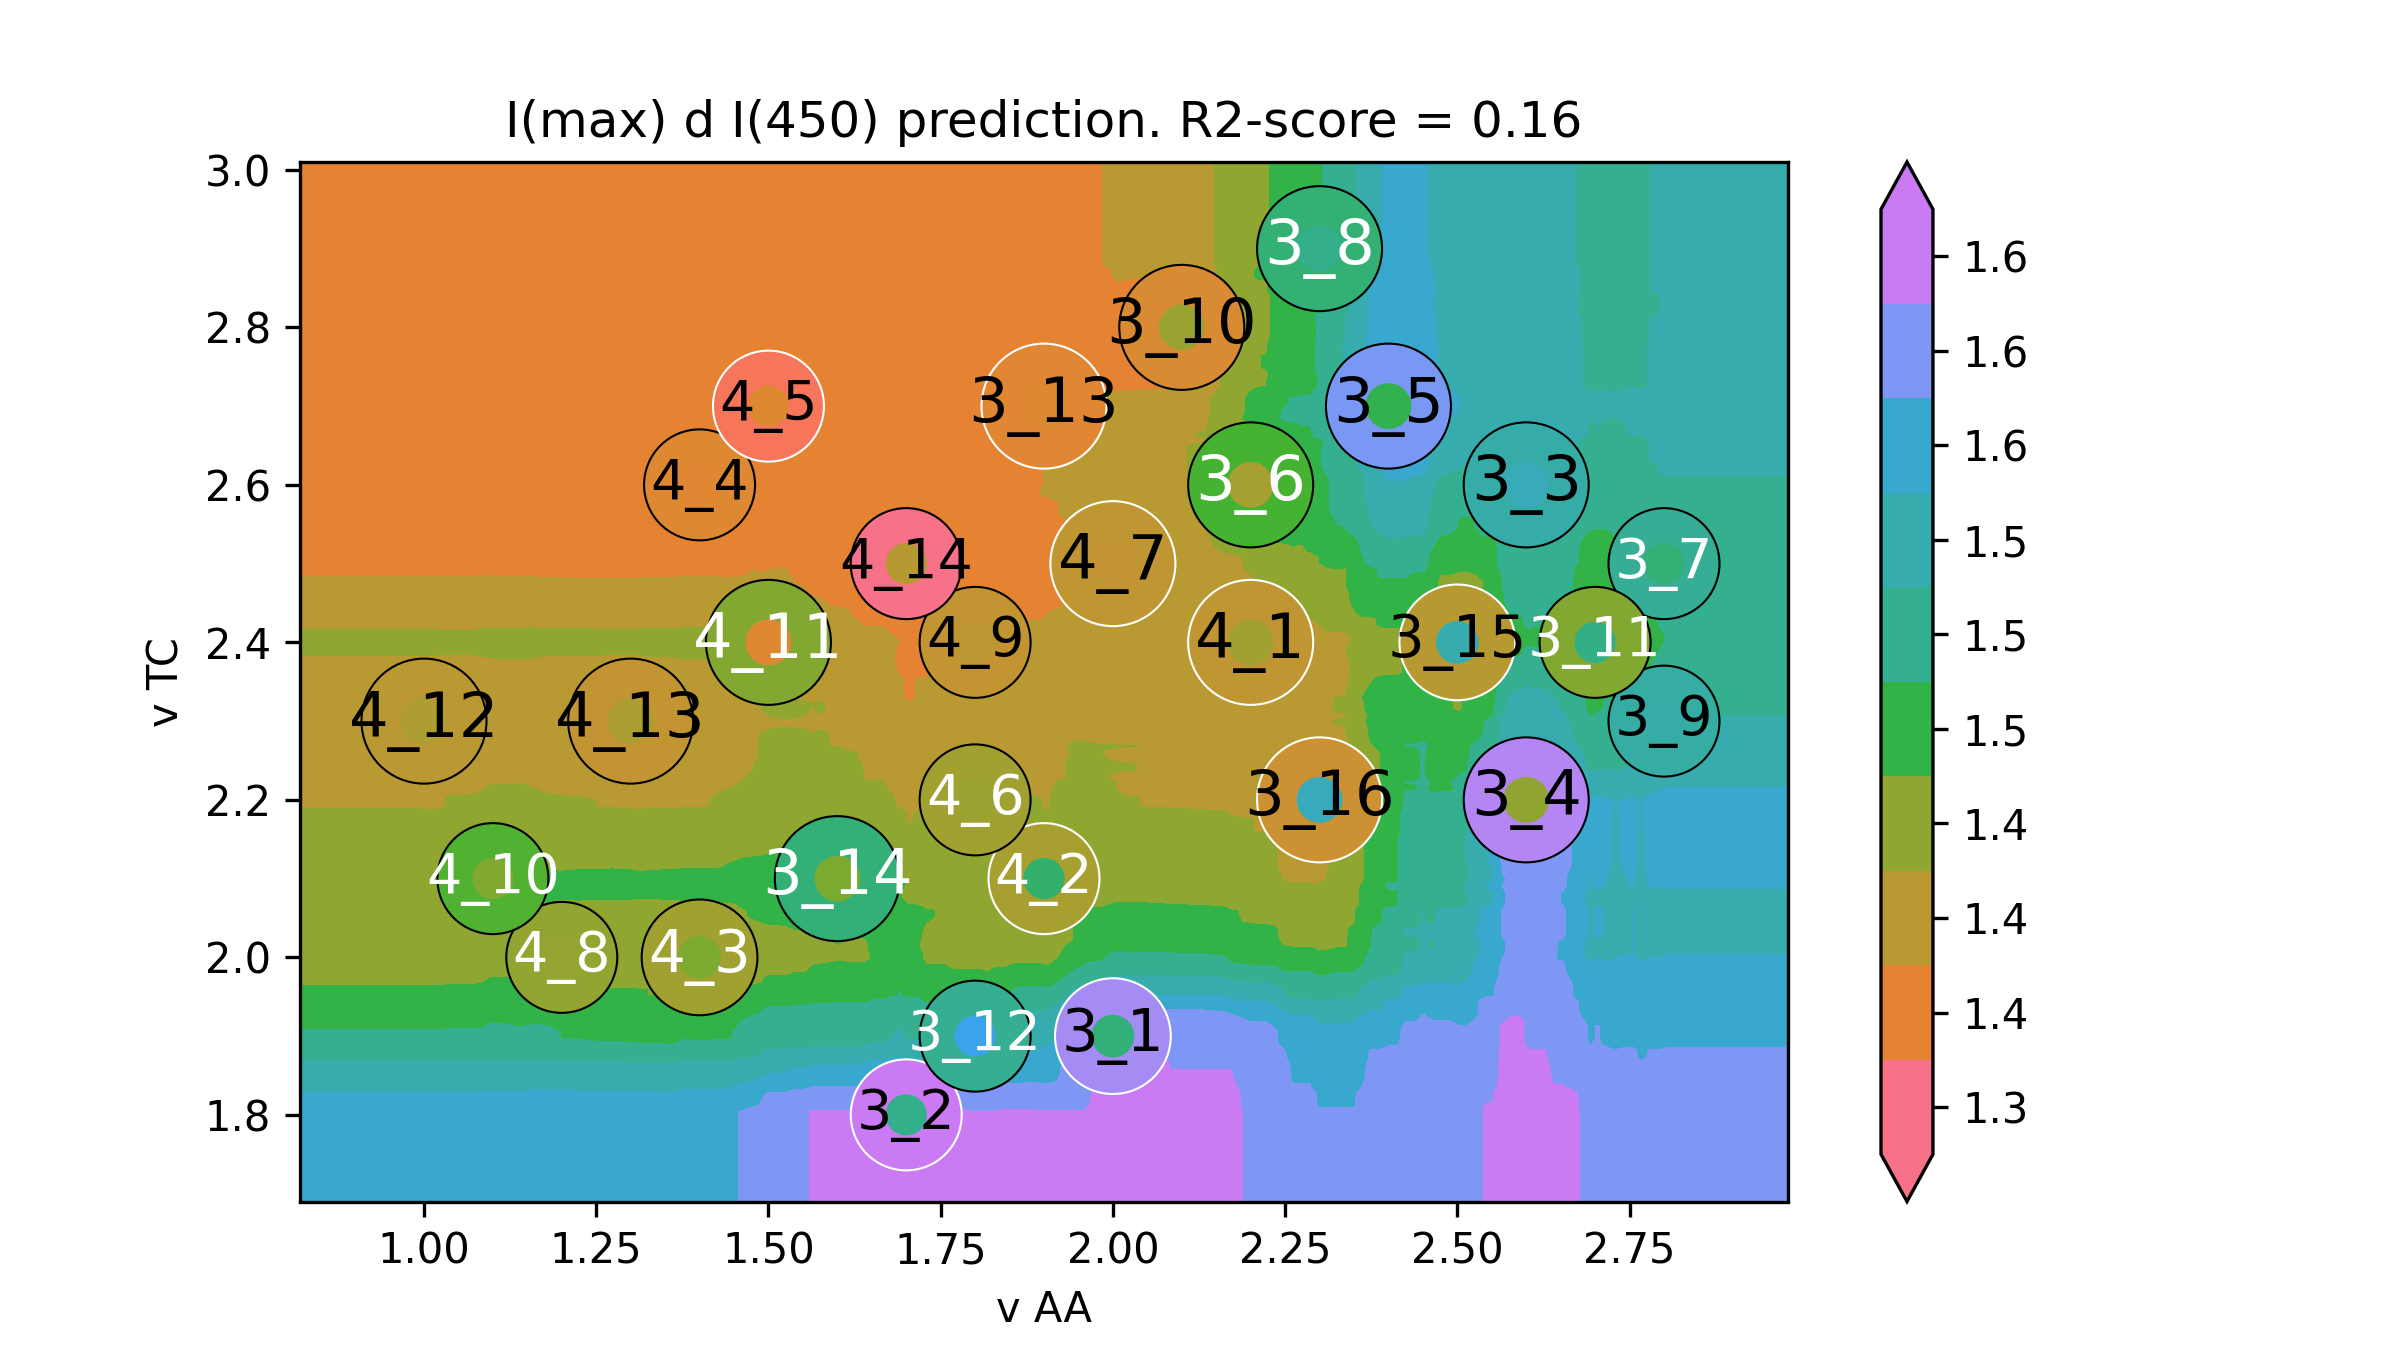

Values plotted in this chart, from the file beside it:
v AA, v TC, I(max) d I(450)
0.64, 1.58, 1.564
0.6527, 1.58, 1.564
0.6653, 1.58, 1.564
0.678, 1.58, 1.564
0.6907, 1.58, 1.564
0.7033, 1.58, 1.564
0.716, 1.58, 1.564
0.7286, 1.58, 1.564
0.7413, 1.58, 1.564
0.754, 1.58, 1.564
0.7666, 1.58, 1.564
0.7793, 1.58, 1.564
0.792, 1.58, 1.564
0.8046, 1.58, 1.564
0.8173, 1.58, 1.564
0.8299, 1.58, 1.564
0.8426, 1.58, 1.564
0.8553, 1.58, 1.564
0.8679, 1.58, 1.564
0.8806, 1.58, 1.564
0.8933, 1.58, 1.564
0.9059, 1.58, 1.564
0.9186, 1.58, 1.564
0.9313, 1.58, 1.564
0.9439, 1.58, 1.564
0.9566, 1.58, 1.564
0.9692, 1.58, 1.564
0.9819, 1.58, 1.564
0.9946, 1.58, 1.564
1.007, 1.58, 1.564
1.02, 1.58, 1.564
1.033, 1.58, 1.564
1.045, 1.58, 1.564
1.058, 1.58, 1.564
1.071, 1.58, 1.564
1.083, 1.58, 1.564
1.096, 1.58, 1.565
1.109, 1.58, 1.565
1.121, 1.58, 1.565
1.134, 1.58, 1.564
1.147, 1.58, 1.564
1.159, 1.58, 1.568
1.172, 1.58, 1.568
1.185, 1.58, 1.567
1.197, 1.58, 1.566
1.21, 1.58, 1.566
1.223, 1.58, 1.565
1.235, 1.58, 1.565
1.248, 1.58, 1.565
1.261, 1.58, 1.565
1.273, 1.58, 1.565
1.286, 1.58, 1.565
1.298, 1.58, 1.564
1.311, 1.58, 1.564
1.324, 1.58, 1.564
1.336, 1.58, 1.564
1.349, 1.58, 1.564
1.362, 1.58, 1.564
1.374, 1.58, 1.568
1.387, 1.58, 1.568
... 39,940 more rows
